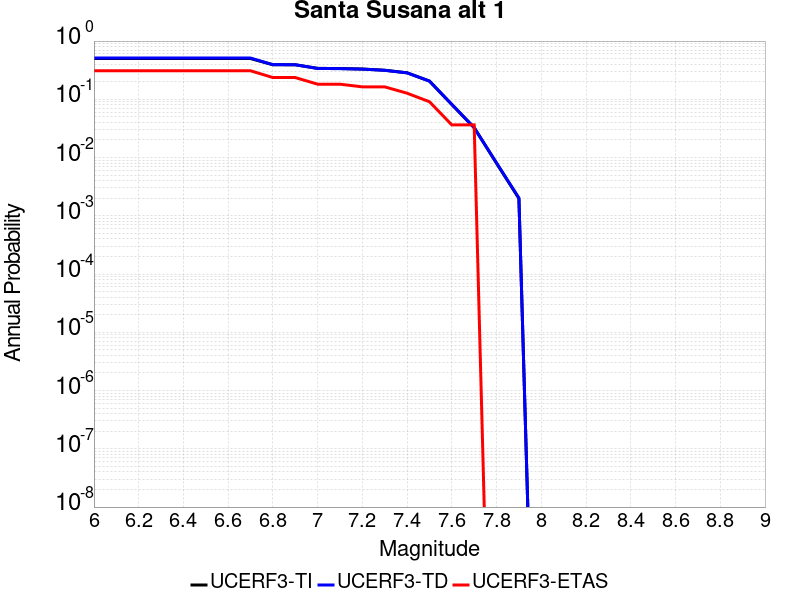

The data file committed next to this chart (first rows):
Magnitude, UCERF3-TI Prob, UCERF3-TD Prob, UCERF3-ETAS Prob
6.0, 0.5024, 0.5124, 0.3091
6.1, 0.5024, 0.5124, 0.3091
6.2, 0.5024, 0.5124, 0.3091
6.3, 0.5024, 0.5124, 0.3091
6.4, 0.5024, 0.5124, 0.3091
6.5, 0.5024, 0.5124, 0.3091
6.6, 0.501, 0.5111, 0.3091
6.7, 0.501, 0.5111, 0.3091
6.8, 0.392, 0.3933, 0.2364
6.9, 0.3915, 0.3928, 0.2364
7.0, 0.3398, 0.3387, 0.1818
7.1, 0.3374, 0.3362, 0.1818
7.2, 0.3312, 0.3298, 0.1636
7.3, 0.3156, 0.3145, 0.1636
7.4, 0.285, 0.2847, 0.1273
7.5, 0.2057, 0.2055, 0.09091
7.6, 0.08138, 0.08187, 0.03636
7.7, 0.03272, 0.03246, 0.03636
7.8, 0.007971, 0.00809, 0.0
7.9, 0.001987, 0.002025, 0.0
